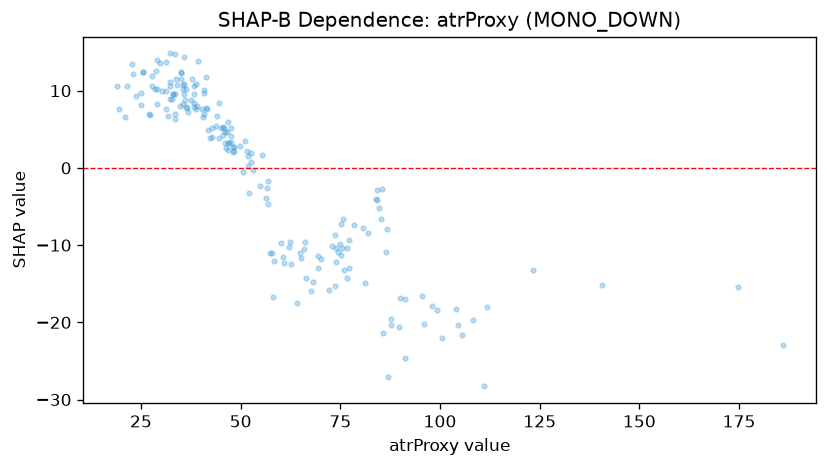

The file beside this chart, header and first rows:
feature_value, shap_value
33.6, 7.004
25.1, 9.656
25.1, 8.183
25.6, 12.39
31.4, 9.922
36.1, 8.85
29.1, 10.23
33.6, 14.78
33.1, 9.555
32.3, 14.82
23.1, 12.16
29.1, 8.268
33.6, 6.277
36.7, 7.212
31.3, 7.639
22.8, 13.5
27.2, 6.91
20.9, 6.577
18.9, 10.65
23.8, 9.266
25.6, 12.41
26.9, 7.021
19.6, 7.582
21.6, 10.63
28.7, 12.6
29.9, 13.6
35.9, 9.568
27.7, 11.84
31.2, 13.67
36.3, 10.22
52.5, 0.8076
64.8, -11.02
68.2, -14.83
35.7, 14.4
36.4, 7.854
35.6, 10.19
34.7, 7.997
40.9, 10.06
44.6, 3.875
32.4, 11.16
36.6, 7.76
33.6, 9.549
37.7, 11.58
33.0, 9.564
45.6, 5.237
40.5, 6.591
38.3, 9.523
35.6, 10.73
35.1, 12.4
40.9, 9.736
43.9, 5.394
30.3, 9.906
28.9, 14.01
28.4, 10.16
32.2, 8.985
27.7, 10.67
32.2, 10.57
50.6, -0.5048
47.6, 3.354
41.6, 7.649
... 128 more rows
